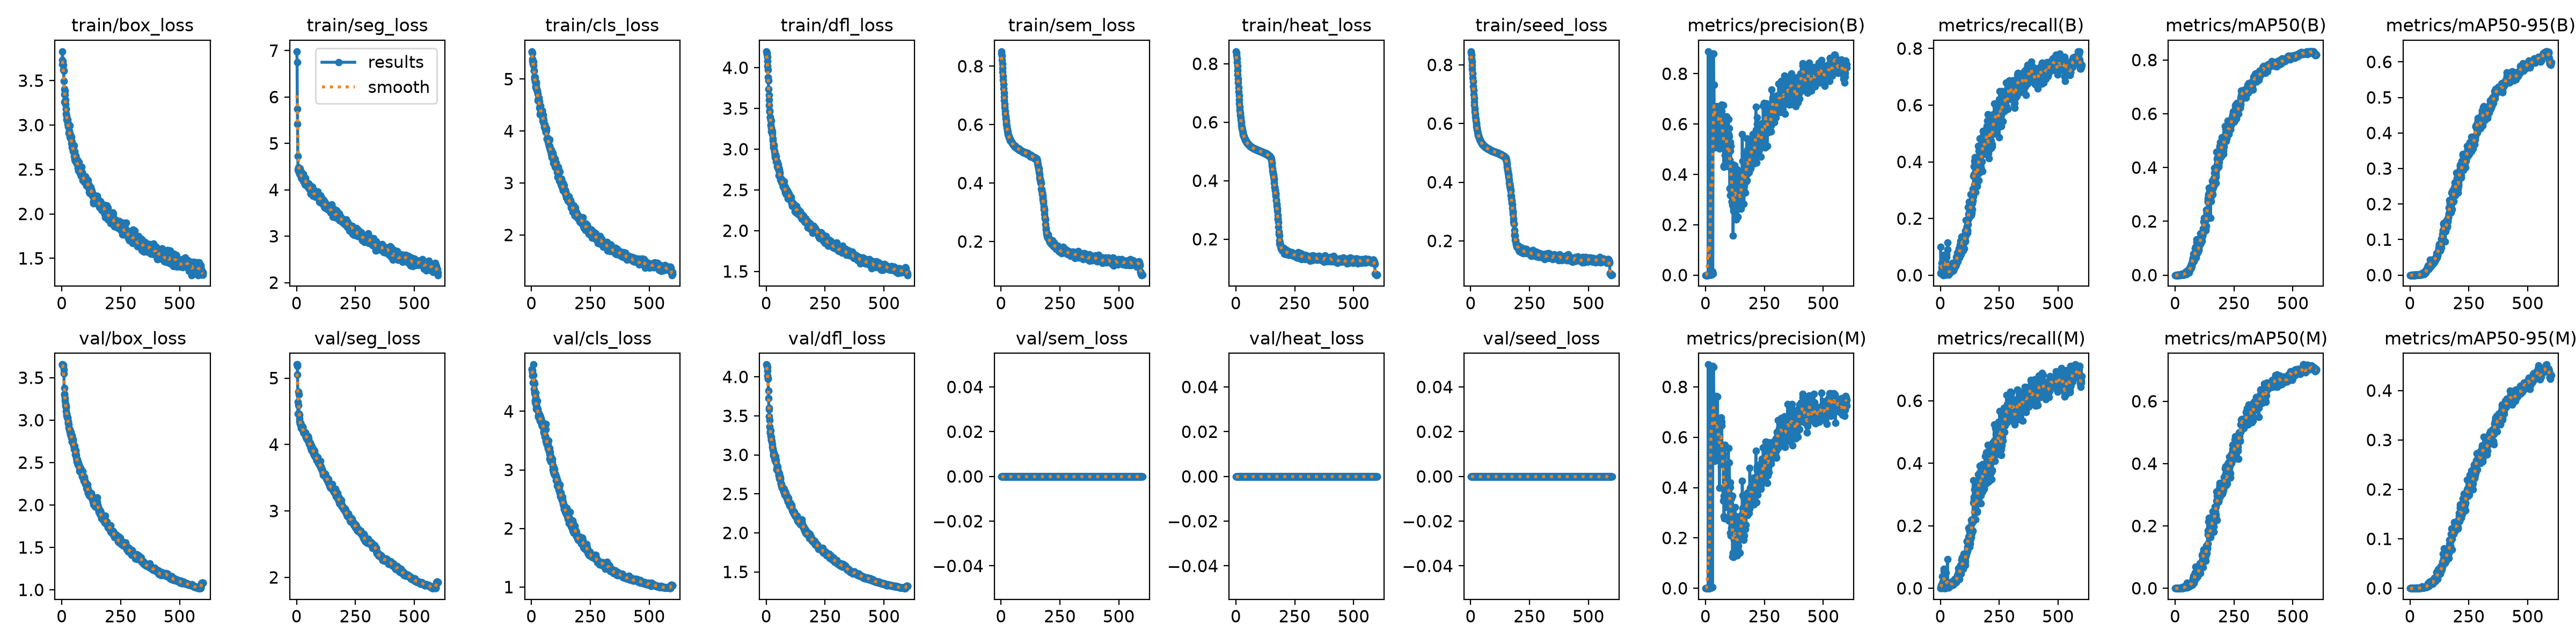

The table this chart was drawn from, first rows:
epoch, time, train/box_loss, train/seg_loss, train/cls_loss, train/dfl_loss, train/sem_loss, train/heat_loss, train/seed_loss, metrics/precision(B), metrics/recall(B), metrics/mAP50(B), metrics/mAP50-95(B), metrics/precision(M), metrics/recall(M), metrics/mAP50(M), metrics/mAP50-95(M), val/box_loss, val/seg_loss, val/cls_loss, val/dfl_loss, val/sem_loss, val/heat_loss, val/seed_loss
1, 17.99, 3.685, 6.983, 5.521, 4.2, 0.8506, 0.8421, 0.8459, 7e-05, 0.09975, 6e-05, 2e-05, 0, 0, 0, 0, 3.655, 5.203, 4.723, 4.158, 0, 0, 0
2, 30.66, 3.729, 6.749, 5.533, 4.188, 0.8438, 0.8375, 0.8414, 0.00013, 0.00721, 0, 0, 0, 0, 0, 0, 3.654, 5.203, 4.718, 4.153, 0, 0, 0
3, 43.56, 3.829, 5.739, 5.497, 4.167, 0.8351, 0.8294, 0.8338, 7e-05, 0.00619, 0, 0, 0.0001, 0.00698, 0, 0, 3.652, 5.18, 4.702, 4.142, 0, 0, 0
4, 56.35, 3.682, 5.424, 5.388, 4.132, 0.8212, 0.8174, 0.8226, 0.0001, 0.01199, 1e-05, 0, 0.00014, 0.00919, 1e-05, 0, 3.646, 5.053, 4.667, 4.125, 0, 0, 0
5, 69.06, 3.719, 4.726, 5.344, 4.082, 0.8075, 0.8046, 0.8108, 0.00019, 0.0276, 2e-05, 1e-05, 0.00015, 0.01099, 1e-05, 0, 3.652, 4.64, 4.609, 4.08, 0, 0, 0
6, 81.74, 3.676, 4.438, 5.334, 4.023, 0.7936, 0.7914, 0.7981, 0.00034, 0.04378, 0.00028, 0.00011, 0.00018, 0.01282, 0.00017, 8e-05, 3.652, 4.46, 4.624, 4.012, 0, 0, 0
7, 94.52, 3.622, 4.481, 5.293, 3.972, 0.7802, 0.7781, 0.7853, 0.00018, 0.02378, 2e-05, 1e-05, 0.00012, 0.0122, 1e-05, 0, 3.632, 4.594, 4.489, 3.976, 0, 0, 0
8, 107.2, 3.61, 4.398, 5.337, 3.879, 0.7667, 0.7635, 0.7712, 7e-05, 0.00823, 2e-05, 0, 6e-05, 0.00682, 2e-05, 1e-05, 3.594, 4.793, 4.798, 3.981, 0, 0, 0
9, 119.8, 3.493, 4.412, 5.263, 3.842, 0.7522, 0.7478, 0.7557, 0.00123, 0.04066, 0.00061, 0.00024, 0.00121, 0.03846, 0.00061, 0.00024, 3.551, 4.752, 4.618, 3.821, 0, 0, 0
10, 132.6, 3.407, 4.452, 5.163, 3.738, 0.7389, 0.7348, 0.7425, 0.00025, 0.0375, 8e-05, 2e-05, 0.00015, 0.01785, 2e-05, 0, 3.378, 4.461, 4.5, 3.729, 0, 0, 0
11, 145.4, 3.346, 4.43, 5.171, 3.666, 0.7241, 0.7184, 0.7267, 0.00038, 0.04588, 7e-05, 2e-05, 0.00021, 0.02104, 2e-05, 0, 3.298, 4.444, 4.382, 3.605, 0, 0, 0
12, 158.4, 3.26, 4.418, 5.044, 3.604, 0.7092, 0.7043, 0.713, 0.8886, 0.0004, 0.00037, 8e-05, 0.8886, 0.0004, 0.00034, 6e-05, 3.311, 4.39, 4.336, 3.579, 0, 0, 0
13, 171.2, 3.346, 4.339, 5.008, 3.541, 0.6957, 0.6907, 0.6996, 0.00071, 0.04347, 0.00012, 4e-05, 0.00028, 0.01966, 5e-05, 1e-05, 3.256, 4.348, 4.467, 3.492, 0, 0, 0
14, 184.2, 3.385, 4.46, 5.036, 3.477, 0.6825, 0.6771, 0.686, 0.00068, 0.03484, 0.00013, 3e-05, 0.00082, 0.0547, 0.00053, 9e-05, 3.224, 4.316, 4.307, 3.442, 0, 0, 0
15, 197.1, 3.286, 4.334, 5.038, 3.461, 0.6698, 0.6644, 0.6734, 0.00086, 0.07092, 0.00026, 5e-05, 0.00065, 0.06151, 0.00015, 2e-05, 3.191, 4.308, 4.151, 3.361, 0, 0, 0
16, 209.8, 3.235, 4.349, 4.952, 3.393, 0.6585, 0.6534, 0.6623, 0.00248, 0.04589, 0.00108, 0.00033, 0.00093, 0.02969, 0.00029, 9e-05, 3.169, 4.328, 4.188, 3.301, 0, 0, 0
17, 222.5, 3.182, 4.33, 4.871, 3.387, 0.6468, 0.6426, 0.6511, 0.00376, 0.04407, 0.00095, 0.00026, 0.00166, 0.03228, 0.00029, 6e-05, 3.149, 4.304, 4.314, 3.279, 0, 0, 0
18, 235.5, 3.126, 4.266, 4.839, 3.354, 0.6371, 0.6325, 0.6407, 0.00247, 0.04103, 0.00041, 5e-05, 0.00029, 0.02585, 0.00012, 2e-05, 3.161, 4.273, 4.243, 3.312, 0, 0, 0
19, 248.2, 3.183, 4.393, 4.902, 3.294, 0.6281, 0.6234, 0.6314, 0.00283, 0.05432, 0.00111, 0.00021, 0.0013, 0.0345, 0.00022, 4e-05, 3.108, 4.245, 4.128, 3.241, 0, 0, 0
20, 260.7, 3.059, 4.287, 4.938, 3.348, 0.6202, 0.6152, 0.623, 0.00064, 0.04508, 0.00022, 6e-05, 0.7544, 0.0008, 0.00072, 0.00011, 3.076, 4.267, 4.1, 3.234, 0, 0, 0
21, 273.4, 3.104, 4.253, 4.839, 3.261, 0.6132, 0.6084, 0.6158, 0.00101, 0.05132, 0.00063, 0.00019, 0.6288, 0.00095, 0.00042, 0.0001, 3.056, 4.267, 4.041, 3.197, 0, 0, 0
22, 286.1, 3.063, 4.237, 4.794, 3.218, 0.6066, 0.6016, 0.6089, 0.8806, 0.0014, 0.00096, 0.00025, 0.8793, 0.001, 0.00058, 0.00011, 3.046, 4.252, 4.073, 3.197, 0, 0, 0
23, 298.7, 3.052, 4.314, 4.801, 3.21, 0.6001, 0.5955, 0.6026, 0.8781, 0.00161, 0.00103, 0.00031, 0.8778, 0.0014, 0.00047, 7e-05, 3.029, 4.278, 4.075, 3.173, 0, 0, 0
24, 311.5, 3.012, 4.286, 4.772, 3.235, 0.5944, 0.5894, 0.5962, 0.7524, 0.00261, 0.00077, 0.00018, 0.7527, 0.00301, 0.00033, 5e-05, 3.027, 4.259, 4.181, 3.168, 0, 0, 0
25, 324.2, 3.064, 4.315, 4.779, 3.217, 0.5887, 0.5838, 0.5901, 0.00206, 0.06193, 0.00181, 0.00042, 0.00189, 0.05031, 0.00092, 0.00014, 3.029, 4.263, 4.036, 3.132, 0, 0, 0
26, 337.2, 3.01, 4.306, 4.715, 3.188, 0.584, 0.5789, 0.5851, 0.00738, 0.07274, 0.00179, 0.00041, 0.6276, 0.01144, 0.00111, 0.00018, 2.986, 4.26, 4.04, 3.097, 0, 0, 0
27, 350.3, 3.018, 4.316, 4.591, 3.104, 0.5788, 0.5742, 0.5799, 0.00289, 0.06473, 0.00135, 0.00027, 0.8808, 0.00562, 0.0008, 0.00017, 2.961, 4.216, 4.01, 3.079, 0, 0, 0
28, 362.9, 2.981, 4.339, 4.622, 3.134, 0.5752, 0.5699, 0.5754, 0.7539, 0.01425, 0.00138, 0.00032, 0.7537, 0.01124, 0.00148, 0.00036, 2.967, 4.209, 3.935, 3.069, 0, 0, 0
29, 375.7, 2.974, 4.191, 4.615, 3.056, 0.5699, 0.5656, 0.5709, 0.6302, 0.02087, 0.00176, 0.00043, 0.883, 0.00461, 0.00291, 0.0006, 2.949, 4.187, 3.917, 3.046, 0, 0, 0
30, 388.8, 2.91, 4.19, 4.585, 3.062, 0.5671, 0.5615, 0.5666, 0.01422, 0.09047, 0.00506, 0.00127, 0.00481, 0.09349, 0.00274, 0.00089, 2.912, 4.173, 3.9, 3.013, 0, 0, 0
31, 401.7, 2.931, 4.173, 4.613, 3.021, 0.5635, 0.5582, 0.563, 0.00661, 0.1152, 0.00355, 0.00065, 0.7555, 0.00562, 0.00203, 0.00031, 2.897, 4.169, 3.969, 2.992, 0, 0, 0
32, 414.2, 2.929, 4.206, 4.642, 3.042, 0.5614, 0.5557, 0.5604, 0.7539, 0.00361, 0.002, 0.00047, 0.7536, 0.00401, 0.00109, 0.00021, 2.893, 4.172, 3.932, 3.027, 0, 0, 0
33, 427.1, 2.868, 4.216, 4.575, 3.054, 0.56, 0.5535, 0.558, 0.8796, 0.00361, 0.0015, 0.0003, 0.8802, 0.00401, 0.00102, 0.00021, 2.894, 4.182, 3.911, 3.017, 0, 0, 0
34, 439.9, 2.993, 4.118, 4.448, 2.978, 0.5569, 0.5513, 0.5557, 0.8806, 0.00642, 0.00204, 0.00051, 0.8792, 0.00381, 0.00165, 0.00039, 2.866, 4.154, 3.886, 2.981, 0, 0, 0
35, 452.6, 2.865, 4.193, 4.478, 2.967, 0.5547, 0.5485, 0.5526, 0.7566, 0.00241, 0.00305, 0.00075, 0.756, 0.00221, 0.00164, 0.00034, 2.828, 4.155, 3.839, 2.957, 0, 0, 0
36, 465.6, 2.89, 4.262, 4.322, 2.924, 0.5523, 0.5461, 0.5501, 0.7555, 0.00883, 0.00199, 0.00044, 0.755, 0.00863, 0.00126, 0.00026, 2.843, 4.167, 3.928, 2.951, 0, 0, 0
37, 478.5, 2.855, 4.204, 4.464, 2.932, 0.5507, 0.5441, 0.5479, 0.6303, 0.01144, 0.00217, 0.00042, 0.63, 0.01063, 0.00521, 0.00063, 2.86, 4.152, 3.856, 2.929, 0, 0, 0
38, 491.4, 2.85, 4.252, 4.353, 2.9, 0.5484, 0.5423, 0.5459, 0.5064, 0.00622, 0.00241, 0.00047, 0.5062, 0.00602, 0.00175, 0.00029, 2.857, 4.18, 3.9, 2.929, 0, 0, 0
39, 504.3, 2.842, 4.16, 4.486, 2.931, 0.5461, 0.5408, 0.5444, 0.6416, 0.01124, 0.00343, 0.00085, 0.6301, 0.00742, 0.00297, 0.00061, 2.821, 4.11, 3.828, 2.913, 0, 0, 0
40, 517.1, 2.864, 4.12, 4.316, 2.922, 0.5466, 0.5396, 0.5433, 0.6317, 0.01521, 0.00378, 0.00084, 0.6331, 0.0156, 0.00271, 0.00056, 2.806, 4.124, 3.873, 2.984, 0, 0, 0
41, 529.8, 2.798, 4.124, 4.401, 2.908, 0.5447, 0.5382, 0.5416, 0.6415, 0.02818, 0.00543, 0.00126, 0.6405, 0.00762, 0.00291, 0.00064, 2.789, 4.12, 3.847, 2.938, 0, 0, 0
42, 542.8, 2.798, 4.154, 4.297, 2.848, 0.5428, 0.5366, 0.54, 0.6518, 0.01319, 0.00427, 0.00106, 0.644, 0.01058, 0.00327, 0.00082, 2.821, 4.088, 3.84, 2.901, 0, 0, 0
43, 555.5, 2.754, 4.14, 4.393, 2.855, 0.5415, 0.5351, 0.5384, 0.6452, 0.01505, 0.00665, 0.00134, 0.6348, 0.00883, 0.00351, 0.00073, 2.744, 4.096, 3.777, 2.822, 0, 0, 0
44, 568.4, 2.812, 4.117, 4.395, 2.854, 0.5392, 0.5335, 0.5365, 0.6523, 0.01503, 0.00732, 0.00224, 0.6452, 0.01302, 0.006, 0.00109, 2.743, 4.131, 3.807, 2.813, 0, 0, 0
45, 581.3, 2.732, 4.099, 4.383, 2.848, 0.5395, 0.5326, 0.5357, 0.6412, 0.01738, 0.0118, 0.00266, 0.6431, 0.01771, 0.00827, 0.00122, 2.754, 4.101, 3.77, 2.861, 0, 0, 0
46, 594.3, 2.753, 4.078, 4.399, 2.84, 0.5372, 0.5312, 0.5343, 0.6416, 0.03459, 0.01319, 0.0027, 0.7627, 0.01202, 0.00508, 0.0009, 2.742, 4.071, 3.746, 2.841, 0, 0, 0
47, 607.1, 2.739, 4.065, 4.254, 2.79, 0.5364, 0.5299, 0.533, 0.6471, 0.01618, 0.00403, 0.00089, 0.6332, 0.02051, 0.0027, 0.00059, 2.753, 4.108, 3.772, 2.841, 0, 0, 0
48, 619.9, 2.707, 4.119, 4.198, 2.776, 0.5353, 0.5286, 0.5315, 0.5091, 0.02366, 0.00725, 0.00138, 0.5104, 0.01417, 0.00771, 0.00157, 2.778, 4.125, 3.778, 2.843, 0, 0, 0
49, 632.7, 2.698, 4.078, 4.307, 2.814, 0.5346, 0.528, 0.5307, 0.6708, 0.01684, 0.00713, 0.00186, 0.6472, 0.00981, 0.00592, 0.00132, 2.709, 4.064, 3.791, 2.799, 0, 0, 0
50, 645.5, 2.702, 4.138, 4.254, 2.814, 0.5346, 0.5275, 0.5304, 0.6432, 0.01322, 0.01611, 0.0057, 0.6359, 0.01062, 0.01707, 0.00341, 2.709, 4.091, 3.798, 2.791, 0, 0, 0
51, 658.4, 2.769, 4.043, 4.147, 2.759, 0.5319, 0.5259, 0.5285, 0.6368, 0.02689, 0.01025, 0.00364, 0.7611, 0.01994, 0.01408, 0.00306, 2.687, 4.052, 3.748, 2.781, 0, 0, 0
52, 671.2, 2.653, 4.094, 4.21, 2.774, 0.5312, 0.5249, 0.5277, 0.6429, 0.04263, 0.00946, 0.00271, 0.6386, 0.01095, 0.00473, 0.00107, 2.656, 4.012, 3.64, 2.74, 0, 0, 0
53, 683.9, 2.701, 4.108, 4.172, 2.768, 0.5302, 0.5243, 0.527, 0.5325, 0.01797, 0.01079, 0.00335, 0.5178, 0.01135, 0.00412, 0.00097, 2.681, 4.035, 3.666, 2.774, 0, 0, 0
54, 696.6, 2.702, 4.018, 4.077, 2.678, 0.5296, 0.5237, 0.5263, 0.6559, 0.02354, 0.01069, 0.00305, 0.6414, 0.01819, 0.00455, 0.00123, 2.66, 4.011, 3.681, 2.736, 0, 0, 0
55, 709.3, 2.614, 4.098, 4.136, 2.752, 0.528, 0.5225, 0.525, 0.6438, 0.01645, 0.01084, 0.00378, 0.6313, 0.01164, 0.00639, 0.00156, 2.696, 4.02, 3.705, 2.767, 0, 0, 0
56, 722.1, 2.643, 4.095, 4.106, 2.708, 0.5276, 0.5218, 0.5245, 0.665, 0.02224, 0.02094, 0.00729, 0.6407, 0.01485, 0.00612, 0.00157, 2.595, 3.994, 3.565, 2.696, 0, 0, 0
57, 734.7, 2.594, 4.033, 4.126, 2.718, 0.5264, 0.5206, 0.5234, 0.6555, 0.02977, 0.01743, 0.00483, 0.6454, 0.01819, 0.00504, 0.00143, 2.645, 4.03, 3.595, 2.732, 0, 0, 0
58, 747.6, 2.644, 4.038, 4.042, 2.702, 0.527, 0.5207, 0.5233, 0.5617, 0.03582, 0.01618, 0.00328, 0.5172, 0.02149, 0.00611, 0.00178, 2.645, 4.012, 3.572, 2.705, 0, 0, 0
59, 760.2, 2.603, 3.937, 4.028, 2.653, 0.5241, 0.5188, 0.5217, 0.5024, 0.03544, 0.02305, 0.00632, 0.3995, 0.01996, 0.00829, 0.00169, 2.637, 3.957, 3.574, 2.707, 0, 0, 0
60, 773.1, 2.656, 3.918, 3.994, 2.625, 0.5262, 0.5192, 0.5219, 0.6453, 0.02695, 0.00946, 0.00255, 0.6439, 0.025, 0.00494, 0.00097, 2.607, 3.962, 3.696, 2.686, 0, 0, 0
... 540 more rows
